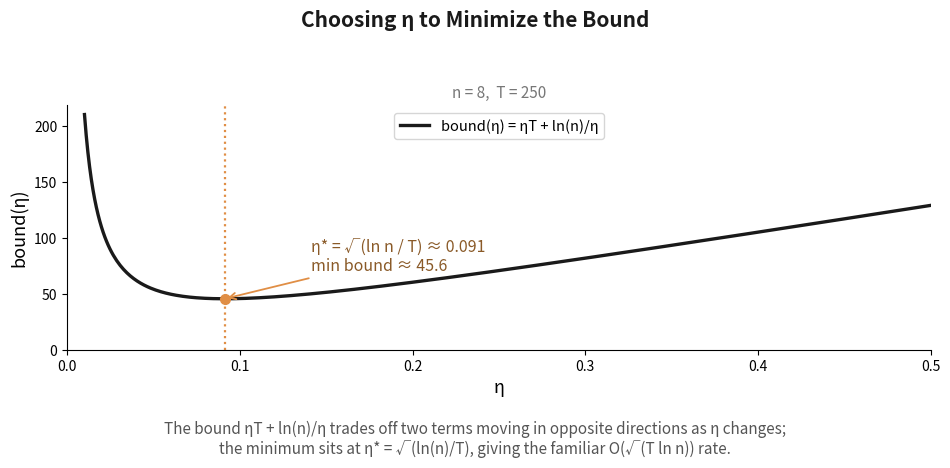

Source code (Python): (Note: this script raises an exception after producing the figure.)
import matplotlib
matplotlib.use("Agg")
import matplotlib.pyplot as plt
import numpy as np

# Visualizes the eta-optimization on the "Optimal eta" corollary slide: bound(eta) =
# eta*T + ln(n)/eta over eta in (0, 1/2], with the minimizer eta* = sqrt(ln(n)/T) marked.
# Same n, T as the rest of the deck's simulations (n=8, T=250) so the whole deck stays
# one consistent running example.

n, T = 8, 250
eta = np.linspace(0.01, 0.5, 500)
bound = eta * T + np.log(n) / eta

eta_star = np.sqrt(np.log(n) / T)
bound_star = eta_star * T + np.log(n) / eta_star

black = "#1a1a1a"
orange = "#E08E45"

fig, ax = plt.subplots(figsize=(9.6, 4.6), dpi=300)

ax.plot(eta, bound, color=black, lw=2.4, label="bound(η) = ηT + ln(n)/η")
ax.axvline(eta_star, color=orange, lw=1.6, ls=":")
ax.plot([eta_star], [bound_star], marker="o", ms=7, color=orange, zorder=5)
ax.annotate(
    f"η* = √(ln n / T) ≈ {eta_star:.3f}\nmin bound ≈ {bound_star:.1f}",
    xy=(eta_star, bound_star), xytext=(eta_star + 0.05, bound_star + 25),
    fontsize=11.5, color="#8a5a28",
    arrowprops=dict(arrowstyle="->", color=orange, lw=1.3),
)

ax.set_xlabel("η", fontsize=13)
ax.set_ylabel("bound(η)", fontsize=13)
ax.set_title(f"n = {n},  T = {T}", fontsize=11, color="#777777")
fig.suptitle("Choosing η to Minimize the Bound", fontsize=15, color=black, fontweight="bold", y=0.99)
ax.legend(loc="upper center", fontsize=10.5, frameon=True)
ax.spines["top"].set_visible(False)
ax.spines["right"].set_visible(False)
ax.tick_params(labelsize=10)
ax.set_xlim(0, 0.5)
ax.set_ylim(bottom=0)

fig.tight_layout(rect=[0, 0.115, 1, 0.94])
fig.text(0.5, 0.015,
    "The bound ηT + ln(n)/η trades off two terms moving in opposite directions as η changes;\n"
    "the minimum sits at η* = √(ln(n)/T), giving the familiar O(√(T ln n)) rate.",
    ha="center", va="bottom", fontsize=11, color="#555555")
fig.savefig("/home/claude/mw_deck/optimal_eta_plot.png", dpi=300, facecolor="white")
print(f"eta*={eta_star:.4f}  min bound={bound_star:.2f}")
print("saved optimal_eta_plot.png")
